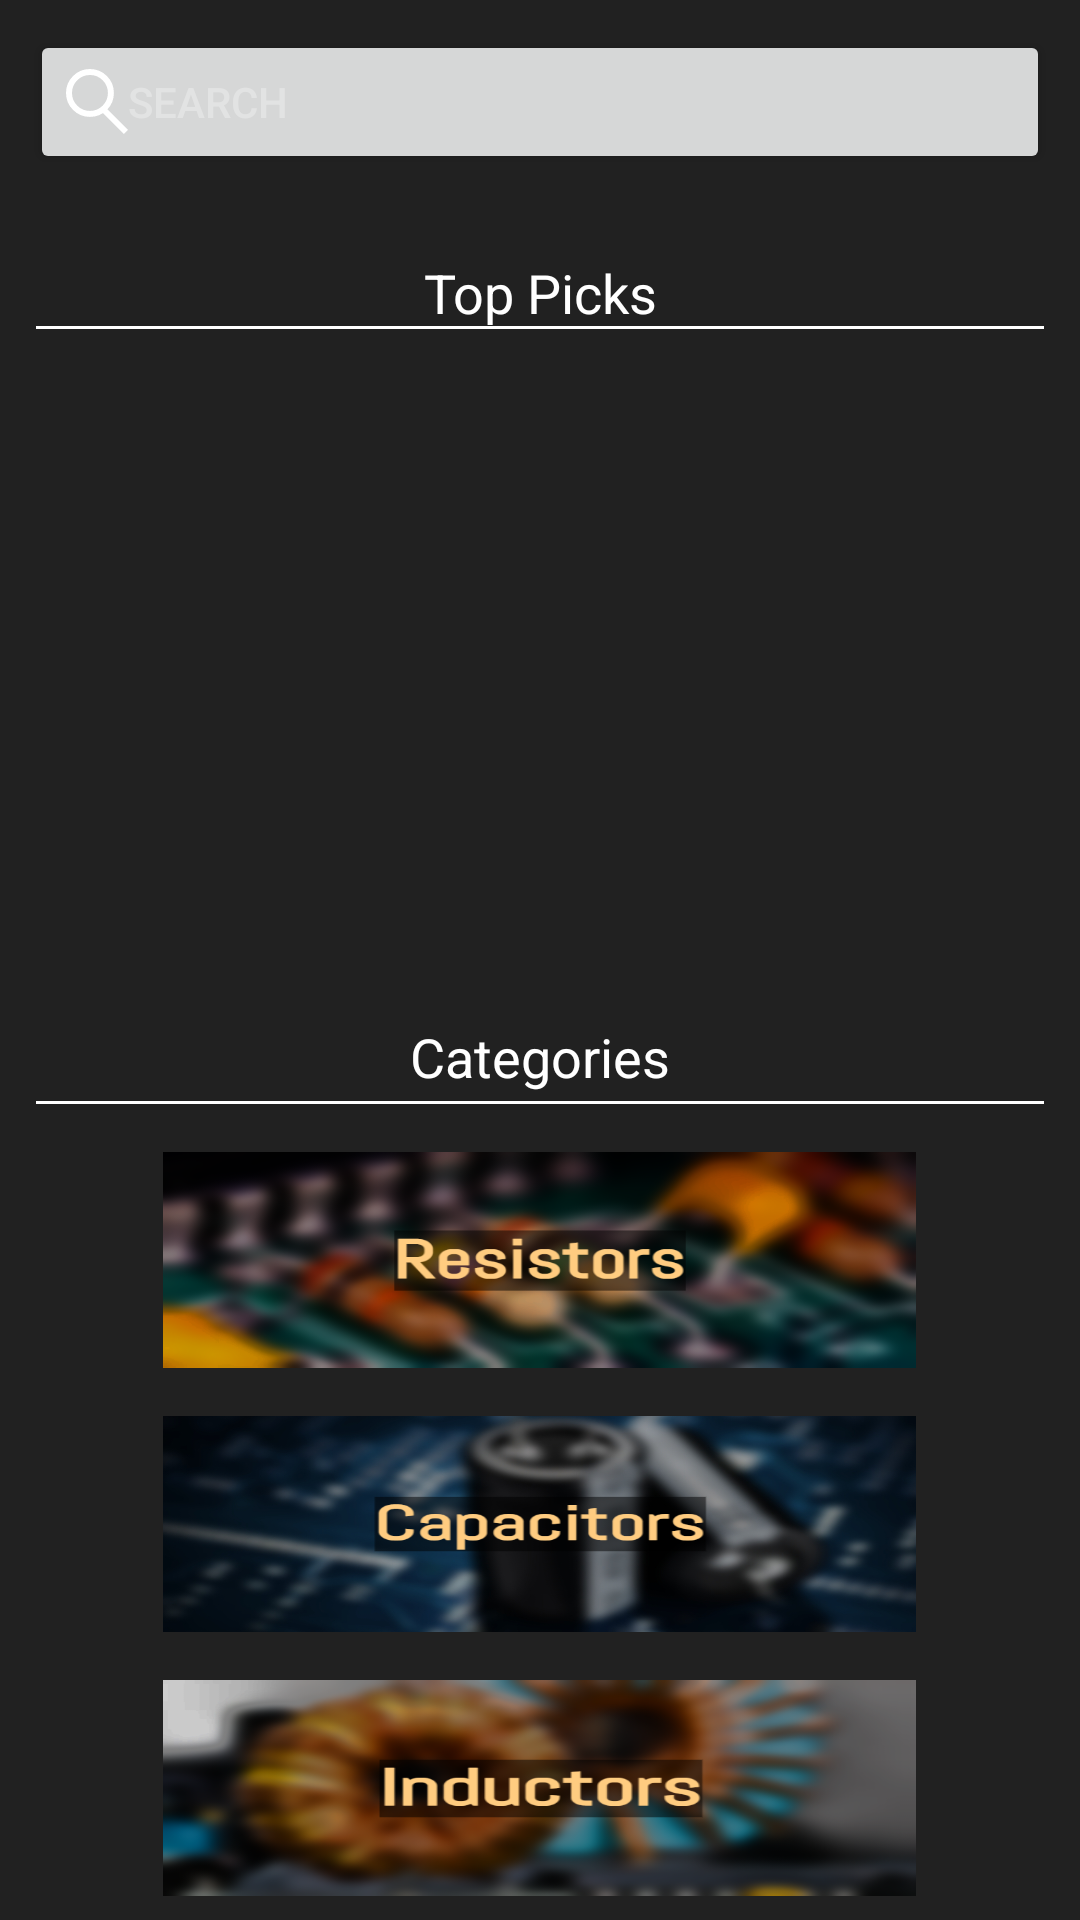

Layout XML and referenced resources for this Android screen:
<!-- AndroidManifest.xml: application theme Theme.ComponentCompanion -->
<!-- res/layout/activity_main.xml -->
<?xml version="1.0" encoding="utf-8"?>
<androidx.constraintlayout.widget.ConstraintLayout
        xmlns:android="http://schemas.android.com/apk/res/android"
        xmlns:tools="http://schemas.android.com/tools"
        xmlns:app="http://schemas.android.com/apk/res-auto"
        android:layout_width="match_parent"
        android:layout_height="match_parent"
        tools:context=".MainActivity">
    <LinearLayout
            android:orientation="vertical"
            android:layout_width="match_parent"
            android:layout_height="match_parent"
            tools:layout_editor_absoluteY="0dp"
            tools:layout_editor_absoluteX="91dp"
            android:background="#212121"
            android:id="@+id/linearLayout">

        <LinearLayout
            android:layout_width="match_parent"
            android:layout_height="wrap_content"
            android:layout_weight="3"
            android:orientation="horizontal">

            <Button
                android:id="@+id/searchBar"
                android:layout_width="match_parent"
                android:layout_height="wrap_content"
                android:layout_margin="10dp"
                android:iconifiedByDefault="false"
                android:text="Search"
                android:textAlignment="textStart"
                android:textColor="#4fffffff"
                android:drawableLeft="@drawable/search_icon"
                app:cornerRadius="24dp"
                app:strokeWidth="1dp"
                app:strokeColor="#ffcc80"
                app:rippleColor="#ffcc80"
                android:transitionName="search_bar"
            />
        </LinearLayout>

        <EditText
                android:id="@+id/editTextTextPersonName7"
                android:layout_width="match_parent"
                android:layout_height="wrap_content"
                android:layout_marginLeft="8dp"
                android:layout_marginRight="8dp"
                android:layout_weight="1"
                android:backgroundTint="@color/white"
                android:inputType="none"
                android:enabled="false"
                android:textAlignment="center"
                android:ems="10"
                android:text="Top Picks"
                android:textColor="@color/white"
                android:textIsSelectable="false"/>
        <ScrollView
                android:layout_width="wrap_content"
                android:layout_height="195dp"
                android:layout_weight="3"
                android:layout_gravity="center_horizontal"
        >

            <androidx.recyclerview.widget.RecyclerView
                    android:id="@+id/top_picks"
                    android:layout_width="match_parent"
                    android:layout_height="match_parent"
                    android:orientation="horizontal"
                    tools:listitem="@layout/top_picks_recycler"
                    android:layout_marginLeft="10dp"
                    android:layout_marginRight="10dp"
            />
        </ScrollView>

        <Space
                android:layout_width="match_parent"
                android:layout_height="wrap_content" android:layout_weight="3"/>
        <EditText
                android:id="@+id/editTextTextPersonName2"
                android:layout_width="match_parent"
                android:layout_height="48dp"
                android:layout_marginLeft="8dp"
                android:layout_marginRight="8dp"
                android:layout_weight="1"
                android:backgroundTint="@color/white"
                android:textIsSelectable="false"
                android:textAlignment="center"
                android:ems="10"
                android:inputType="none"
                android:enabled="false"
                android:text="Categories"
                android:textColor="@color/white"
                android:layout_gravity="center"

        />
        <LinearLayout
                android:orientation="vertical"
                android:layout_width="267dp"
                android:layout_gravity="center"
                android:layout_height="264dp"
        >
            <ImageButton
                    android:id="@+id/cat0Btn"
                    android:text="@string/category_one"
                    android:layout_height="match_parent"
                    android:layout_width="match_parent"
                    android:layout_weight="1"
                    android:src="@drawable/resistors_edited"
                    android:scaleType="fitXY"
                    android:background="@android:color/transparent"
                    android:layout_margin="8dp"
            />
            <ImageButton
                    android:id="@+id/cat1Btn"
                    android:text="@string/category_two"
                    android:layout_height="match_parent"
                    android:layout_width="match_parent"
                    android:layout_weight="1"
                    android:src="@drawable/capacitors_edited"
                    android:scaleType="fitXY"
                    android:background="@android:color/transparent"
                    android:layout_margin="8dp"
            />
            <ImageButton
                    android:id="@+id/cat2Btn"
                    android:text="@string/category_three"

                    android:layout_height="match_parent"
                    android:layout_width="wrap_content"
                    android:layout_weight="1"
                    android:scaleType="fitXY"
                    android:src="@drawable/inductors_edited"
                    android:background="@android:color/transparent"
                    android:layout_margin="8dp"


            />
        </LinearLayout>


    </LinearLayout>
</androidx.constraintlayout.widget.ConstraintLayout>
<!-- res/layout/top_picks_recycler.xml (included above) -->
<?xml version="1.0" encoding="utf-8"?>
<LinearLayout xmlns:android="http://schemas.android.com/apk/res/android"
    xmlns:app="http://schemas.android.com/apk/res-auto"
    xmlns:tools="http://schemas.android.com/tools"
              android:orientation="vertical"
              android:padding="2dp"
              android:layout_width="wrap_content"
              android:layout_height="wrap_content"
              >

    <ImageButton
            android:id="@+id/image"
            android:layout_width="124dp"
            android:layout_height="124dp"
            android:scaleType="fitXY"
            android:background="@drawable/top_pick_style"
            android:layout_marginLeft="8dp"
            android:layout_marginRight="2dp" />
    <Button
            android:id="@+id/topPickMake"
            style="@style/Theme.ComponentCompanion.topPickButton"
            android:layout_marginLeft="8dp"
            android:layout_width="124dp"
            android:layout_height="wrap_content"/>

</LinearLayout>
<!-- resources referenced by this layout -->
<resources>
  <color name="white">#FFFFFFFF</color>
  <!-- drawable capacitors_edited: png bitmap (drawable, 241505 bytes) -->
  <!-- drawable inductors_edited: png bitmap (drawable, 200468 bytes) -->
  <!-- drawable resistors_edited: png bitmap (drawable, 222904 bytes) -->
  <!-- drawable search_icon (drawable) -->
  <vector xmlns:android="http://schemas.android.com/apk/res/android"
      android:width="20.707dp"
      android:height="21.707dp"
      android:viewportWidth="20.707"
      android:viewportHeight="21.707">
    <path
        android:pathData="M8,8m-8,0a8,8 0,1 1,16 0a8,8 0,1 1,-16 0"
        android:strokeWidth="2"
        android:fillColor="#00FFFFFF"
        android:strokeColor="#00000000"/>
    <path
        android:pathData="M8,8m-7,0a7,7 0,1 1,14 0a7,7 0,1 1,-14 0"
        android:strokeWidth="2"
        android:fillColor="#00000000"
        android:strokeColor="#fff"/>
    <path
        android:pathData="M12,13L20,21"
        android:strokeWidth="2"
        android:fillColor="#00000000"
        android:strokeColor="#fff"/>
  </vector>
  <!-- drawable top_pick_style (drawable) -->
  <shape xmlns:android="http://schemas.android.com/apk/res/android"
         android:shape="rectangle">
      <solid
              android:color="#373737"/>
      <corners
              android:radius="12dp"/>
  
  
  </shape>
  <style name="Theme.ComponentCompanion.topPickButton" parent="@style/Widget.MaterialComponents.Button">
          <item name="android:textColor">#ffcc80</item>
          <item name="android:textSize">8sp</item>
          <item name="backgroundTint">#1b1b1b</item>
          <item name="cornerRadius">12dp</item>
          <item name="strokeColor">#ffcc80</item>
          <item name="rippleColor">#ffcc80</item>
          <item name="strokeWidth">2dp</item>
      </style>
  <style name="Theme.ComponentCompanion" parent="Theme.MaterialComponents.DayNight.DarkActionBar">
          
          <item name="colorPrimary">#1b1b1b</item>
          <item name="colorPrimaryVariant">#ffcc80</item>
          <item name="colorOnPrimary">@color/white</item>
          <item name="strokeColor">#ffcc80</item>
          <item name="strokeWidth">5dp</item>
          
          <item name="colorSecondary">@color/teal_200</item>
          <item name="colorSecondaryVariant">@color/teal_700</item>
          <item name="colorOnSecondary">@color/black</item>
          
          <item name="android:statusBarColor" tools:targetApi="l">#1b1b1b</item>
          <item name="android:navigationBarColor">#1b1b1b</item>
  
          <item name="android:windowActivityTransitions">true</item>
          <item name="android:windowContentTransitions">true</item>
          <item name="android:windowEnterTransition">@android:transition/explode</item>
          <item name="android:windowExitTransition">@android:transition/explode</item>
          <item name="android:windowAllowEnterTransitionOverlap">true</item>
          <item name="android:windowAllowReturnTransitionOverlap">true</item>
          <item name="android:windowBackground">#1b1b1b</item>
      </style>
  <color name="teal_200">#FF03DAC5</color>
  <color name="teal_700">#FF018786</color>
  <color name="black">#FF000000</color>
</resources>
